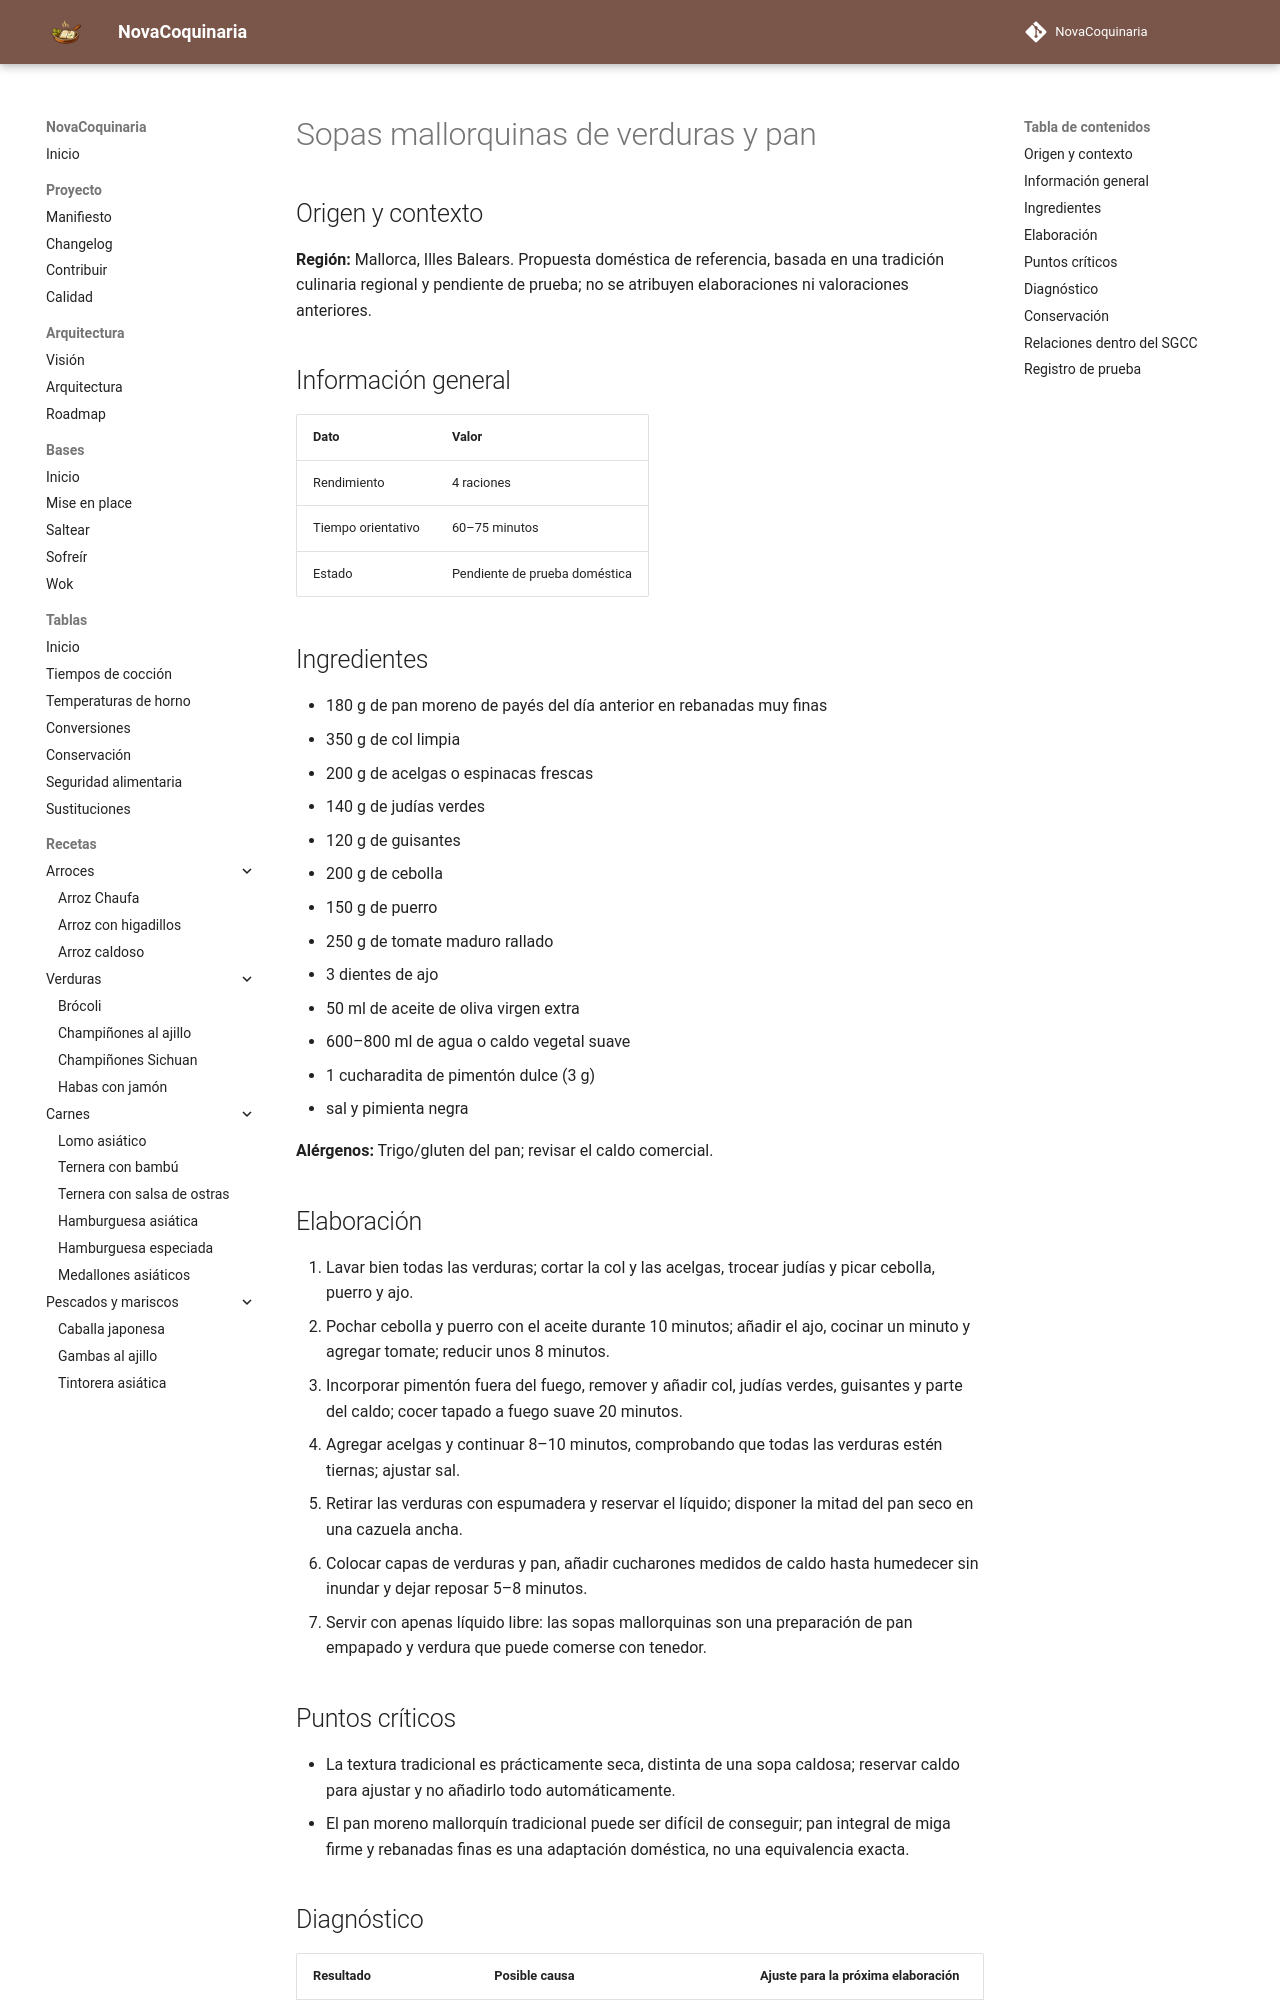

repository: fran-eliot/NovaCoquinaria · page: 04_Verduras/sopas_mallorquinas_de_verduras_y_pan.html · generator: mkdocs

---
id: REC-532
tipo: receta
titulo: Sopas mallorquinas de verduras y pan
categoria: Verduras
estado: borrador
version: 1.0.0
ultima_revision: 2026-11-15
etiquetas:
  - cocina-espanola
  - tradicional
  - receta-propuesta
  - pendiente-de-prueba
---

# Sopas mallorquinas de verduras y pan

## Origen y contexto

**Región:** Mallorca, Illes Balears. Propuesta doméstica de referencia, basada en una tradición culinaria regional y pendiente de prueba; no se atribuyen elaboraciones ni valoraciones anteriores.

## Información general

| Dato | Valor |
|---|---|
| Rendimiento | 4 raciones |
| Tiempo orientativo | 60–75 minutos |
| Estado | Pendiente de prueba doméstica |

## Ingredientes

- 180 g de pan moreno de payés del día anterior en rebanadas muy finas
- 350 g de col limpia
- 200 g de acelgas o espinacas frescas
- 140 g de judías verdes
- 120 g de guisantes
- 200 g de cebolla
- 150 g de puerro
- 250 g de tomate maduro rallado
- 3 dientes de ajo
- 50 ml de aceite de oliva virgen extra
- 600–800 ml de agua o caldo vegetal suave
- 1 cucharadita de pimentón dulce (3 g)
- sal y pimienta negra

**Alérgenos:** Trigo/gluten del pan; revisar el caldo comercial.

## Elaboración

1. Lavar bien todas las verduras; cortar la col y las acelgas, trocear judías y picar cebolla, puerro y ajo.
2. Pochar cebolla y puerro con el aceite durante 10 minutos; añadir el ajo, cocinar un minuto y agregar tomate; reducir unos 8 minutos.
3. Incorporar pimentón fuera del fuego, remover y añadir col, judías verdes, guisantes y parte del caldo; cocer tapado a fuego suave 20 minutos.
4. Agregar acelgas y continuar 8–10 minutos, comprobando que todas las verduras estén tiernas; ajustar sal.
5. Retirar las verduras con espumadera y reservar el líquido; disponer la mitad del pan seco en una cazuela ancha.
6. Colocar capas de verduras y pan, añadir cucharones medidos de caldo hasta humedecer sin inundar y dejar reposar 5–8 minutos.
7. Servir con apenas líquido libre: las sopas mallorquinas son una preparación de pan empapado y verdura que puede comerse con tenedor.

## Puntos críticos

- La textura tradicional es prácticamente seca, distinta de una sopa caldosa; reservar caldo para ajustar y no añadirlo todo automáticamente.
- El pan moreno mallorquín tradicional puede ser difícil de conseguir; pan integral de miga firme y rebanadas finas es una adaptación doméstica, no una equivalencia exacta.
